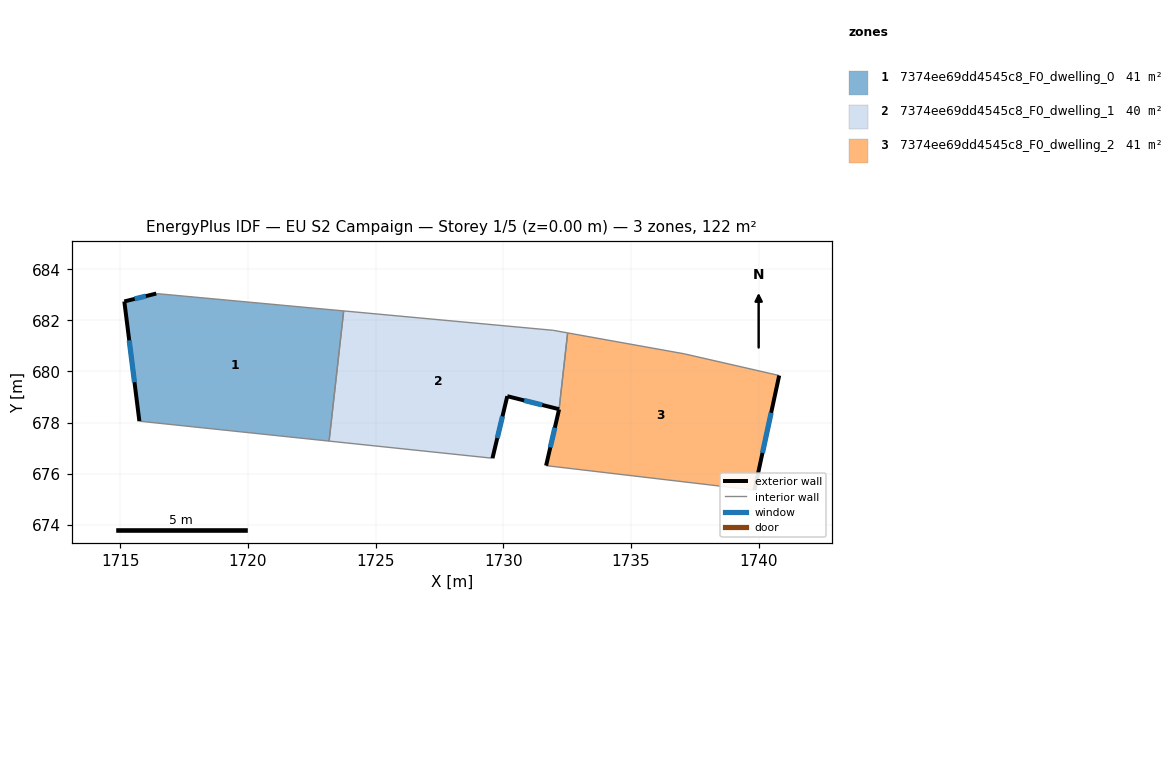
=== STOREY PLAN SPEC (per zone: floor XY polygon, exterior-wall plan segments, windows/doors) ===
zone 1: 7374ee69dd4545c8_F0_dwelling_0  (40.8 m²)
  floor: (1723.75, 682.37) (1723.18, 677.27) (1715.75, 678.05) (1715.16, 682.74) (1716.41, 683.05)
  exterior wall: (1715.16, 682.74) – (1715.75, 678.05)  [4.7 m]
    window: (1715.35, 681.22) – (1715.56, 679.58)  [1.7 m²]
  exterior wall: (1716.41, 683.05) – (1715.16, 682.74)  [1.3 m]
    window: (1716.00, 682.95) – (1715.57, 682.84)  [0.5 m²]
  interior walls: 3
zone 2: 7374ee69dd4545c8_F0_dwelling_1  (40.5 m²)
  floor: (1732.52, 681.51) (1732.19, 678.52) (1730.16, 679.03) (1729.58, 676.60) (1723.18, 677.27) (1723.75, 682.37) (1731.96, 681.61)
  exterior wall: (1729.58, 676.60) – (1730.16, 679.03)  [2.5 m]
    window: (1729.77, 677.39) – (1729.97, 678.24)  [0.9 m²]
  exterior wall: (1730.16, 679.03) – (1732.19, 678.52)  [2.1 m]
    window: (1730.82, 678.87) – (1731.53, 678.69)  [0.8 m²]
  interior walls: 5
zone 3: 7374ee69dd4545c8_F0_dwelling_2  (41.1 m²)
  floor: (1740.81, 679.84) (1739.84, 675.35) (1731.68, 676.31) (1732.19, 678.51) (1732.52, 681.51) (1737.09, 680.69)
  exterior wall: (1739.84, 675.35) – (1740.81, 679.84)  [4.6 m]
    window: (1740.16, 676.81) – (1740.49, 678.38)  [1.7 m²]
  exterior wall: (1732.19, 678.51) – (1731.68, 676.31)  [2.3 m]
    window: (1732.02, 677.80) – (1731.85, 677.03)  [0.8 m²]
  interior walls: 4

=== DERIVED (storey summary) ===
Building: EU S2 Campaign
Storey: 1 of 5  (floor level z = 0.00 m)
Storey gross floor area: 122.3 m²
Zones on this storey: 3
  - 7374ee69dd4545c8_F0_dwelling_0: floor 40.8 m²; exterior wall 6.0 m (18.0 m²); 2 window(s) 2.2 m²; WWR 12.2%
  - 7374ee69dd4545c8_F0_dwelling_1: floor 40.5 m²; exterior wall 4.6 m (13.8 m²); 2 window(s) 1.7 m²; WWR 12.2%
  - 7374ee69dd4545c8_F0_dwelling_2: floor 41.1 m²; exterior wall 6.9 m (20.6 m²); 2 window(s) 2.5 m²; WWR 12.2%
Zone adjacency (shared interzone walls):
  - 7374ee69dd4545c8_F0_dwelling_0 ↔ 7374ee69dd4545c8_F0_dwelling_1
  - 7374ee69dd4545c8_F0_dwelling_1 ↔ 7374ee69dd4545c8_F0_dwelling_2